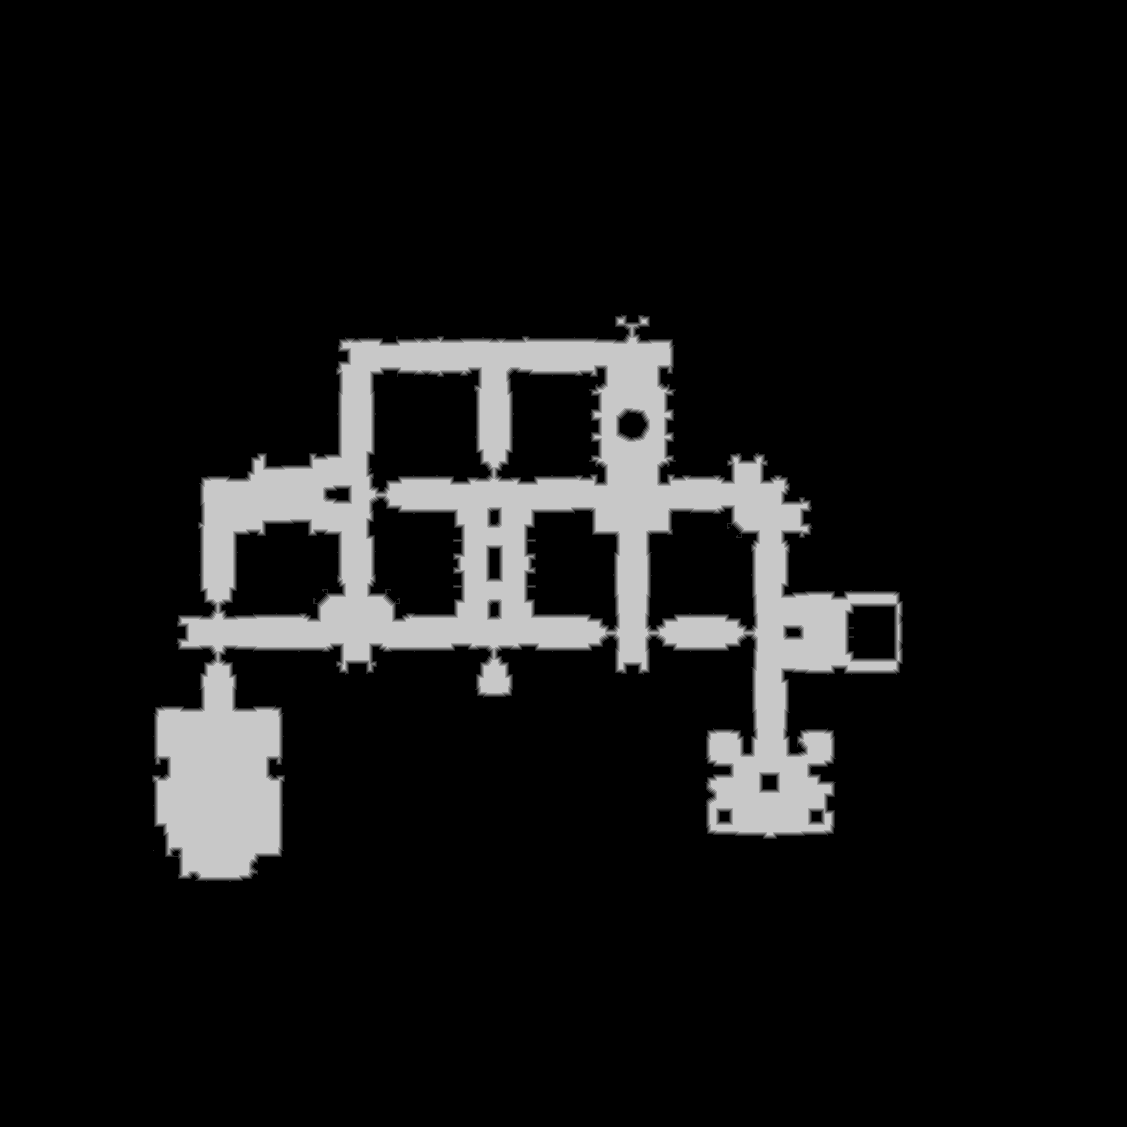

Source data for this figure (header and first rows):
base	0x51021280000
origin	0x6d0010
stride	564
width	1127
height	1127
nibble	0	1126862
nibble	1	8752
nibble	2	8584
nibble	3	8641
nibble	4	8576
nibble	5	108714
